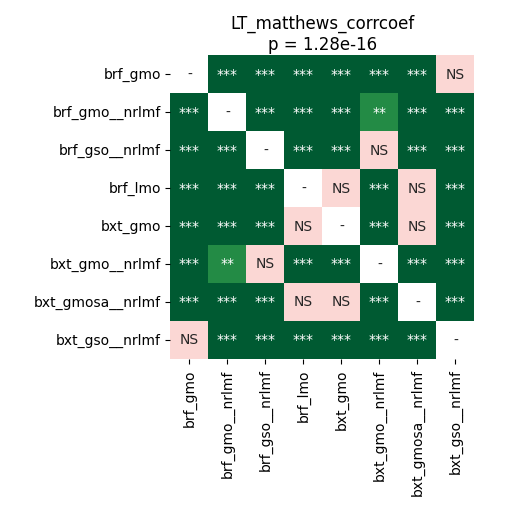

The file beside this chart, header and first rows:
	brf_gmo	brf_gmo__nrlmf	brf_gso__nrlmf	brf_lmo	bxt_gmo	bxt_gmo__nrlmf	bxt_gmosa__nrlmf	bxt_gso__nrlmf
brf_gmo	1.0	4.0690104166666664e-05	4.0690104166666664e-05	4.0690104166666664e-05	4.0690104166666664e-05	4.0690104166666664e-05	4.0690104166666664e-05	0.4348
brf_gmo__nrlmf	4.0690104166666664e-05	1.0	0.0002719	4.0690104166666664e-05	4.0690104166666664e-05	0.001639	4.0690104166666664e-05	4.0690104166666664e-05
brf_gso__nrlmf	4.0690104166666664e-05	0.0002719	1.0	4.0690104166666664e-05	4.0690104166666664e-05	0.8603	4.0690104166666664e-05	4.0690104166666664e-05
brf_lmo	4.0690104166666664e-05	4.0690104166666664e-05	4.0690104166666664e-05	1.0	0.06729	4.0690104166666664e-05	0.8513	4.0690104166666664e-05
bxt_gmo	4.0690104166666664e-05	4.0690104166666664e-05	4.0690104166666664e-05	0.06729	1.0	4.0690104166666664e-05	0.1171	4.0690104166666664e-05
bxt_gmo__nrlmf	4.0690104166666664e-05	0.001639	0.8603	4.0690104166666664e-05	4.0690104166666664e-05	1.0	4.0690104166666664e-05	4.0690104166666664e-05
bxt_gmosa__nrlmf	4.0690104166666664e-05	4.0690104166666664e-05	4.0690104166666664e-05	0.8513	0.1171	4.0690104166666664e-05	1.0	4.0690104166666664e-05
bxt_gso__nrlmf	0.4348	4.0690104166666664e-05	4.0690104166666664e-05	4.0690104166666664e-05	4.0690104166666664e-05	4.0690104166666664e-05	4.0690104166666664e-05	1.0
